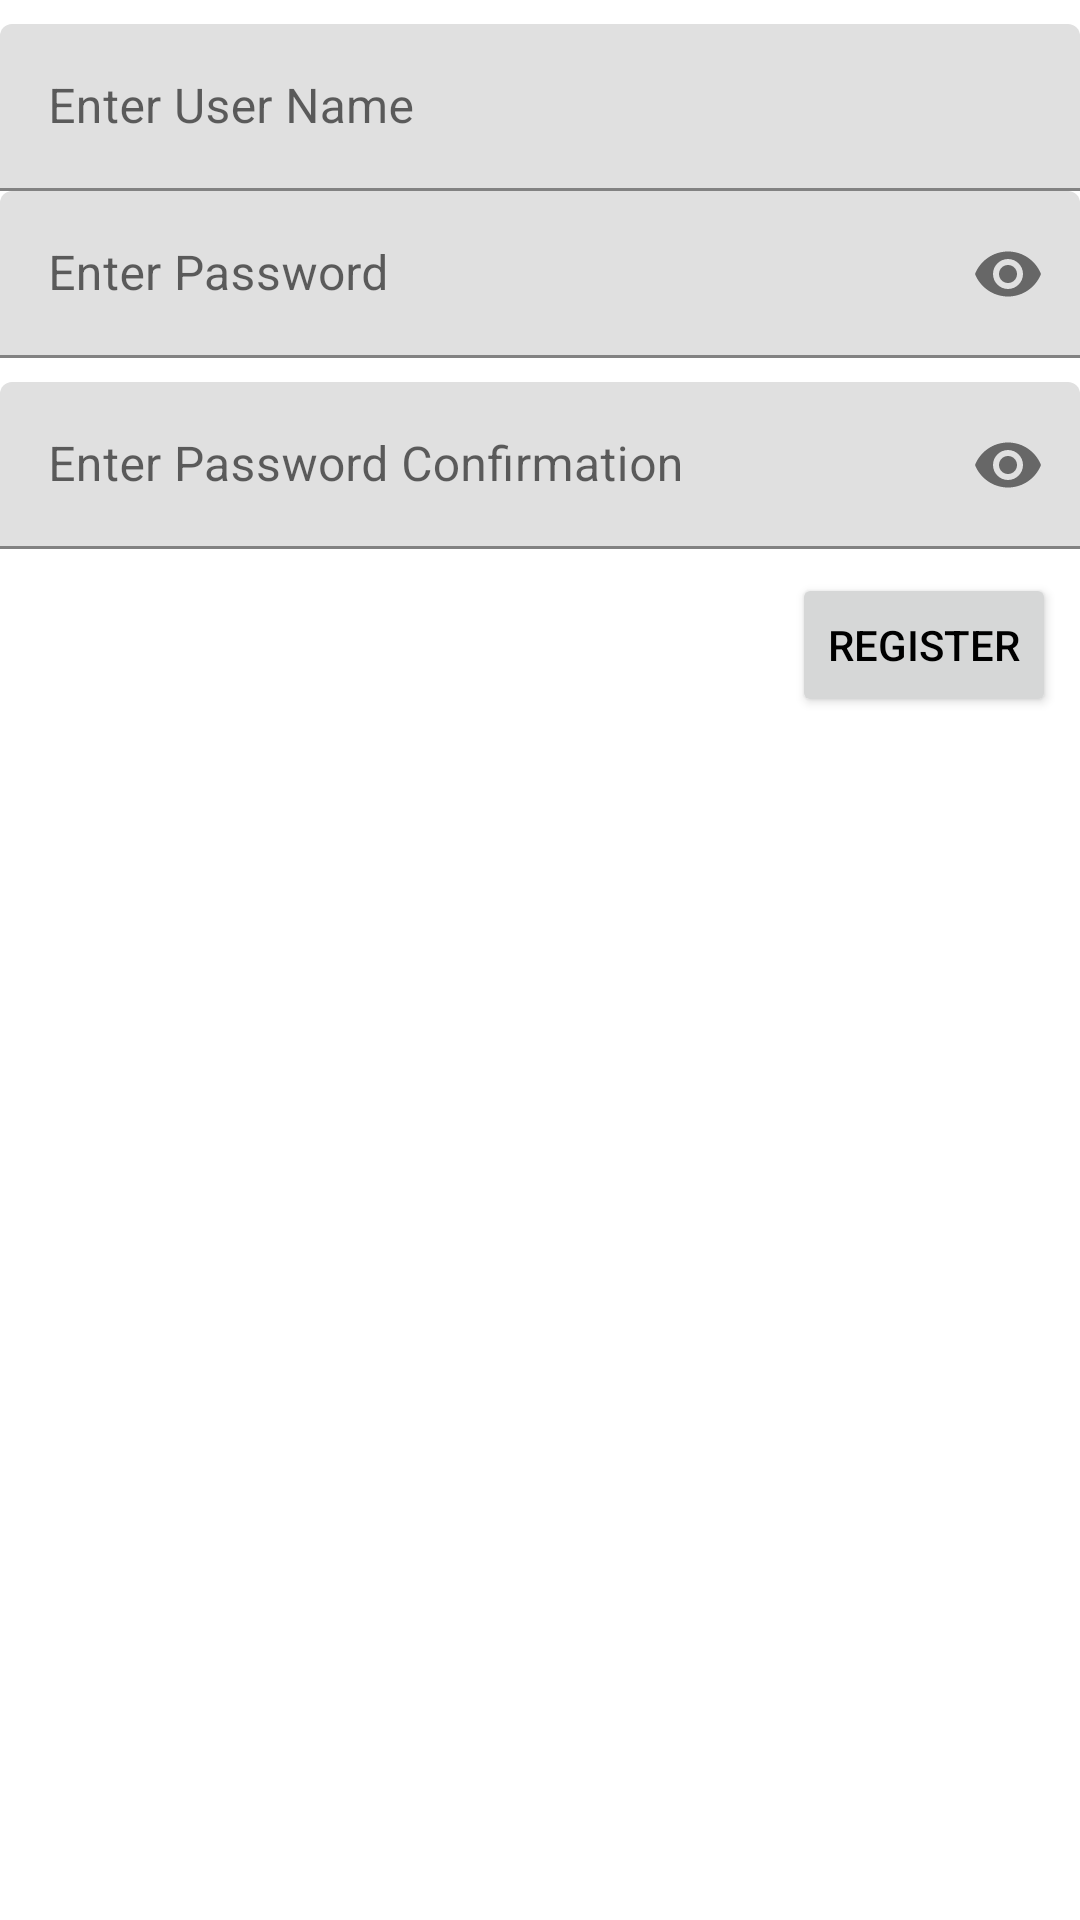

Produce the Android XML layout that renders to this screen, including the resource entries it uses.
<!-- AndroidManifest.xml: application theme AppTheme -->
<!-- res/layout/activity_register.xml -->
<?xml version="1.0" encoding="utf-8"?>
<androidx.constraintlayout.widget.ConstraintLayout xmlns:android="http://schemas.android.com/apk/res/android"
    xmlns:app="http://schemas.android.com/apk/res-auto"
    xmlns:tools="http://schemas.android.com/tools"
    android:layout_width="match_parent"
    android:layout_height="match_parent"
    tools:context=".RegisterActivity">

    <com.google.android.material.textfield.TextInputLayout
        android:id="@+id/textInputLayout2"
        android:layout_width="match_parent"
        android:layout_height="wrap_content"
        android:layout_marginTop="8dp"
        app:layout_constraintTop_toTopOf="parent"
        tools:layout_editor_absoluteX="8dp">

        <com.google.android.material.textfield.TextInputEditText
            android:id="@+id/etUserName"
            android:layout_width="match_parent"
            android:layout_height="wrap_content"
            android:hint="@string/enter_user_name" />
    </com.google.android.material.textfield.TextInputLayout>

    <com.google.android.material.textfield.TextInputLayout
        android:id="@+id/tlPassword"
        android:layout_width="match_parent"
        android:layout_height="wrap_content"
        app:passwordToggleEnabled="true"
        app:layout_constraintTop_toBottomOf="@id/textInputLayout2">

        <com.google.android.material.textfield.TextInputEditText
            android:id="@+id/etPassword"
            android:layout_width="match_parent"
            android:layout_height="wrap_content"
            android:hint="@string/enter_password"
            android:inputType="textPassword"/>
    </com.google.android.material.textfield.TextInputLayout>

    <com.google.android.material.textfield.TextInputLayout
        android:id="@+id/tlConfirmPassword"
        android:layout_width="match_parent"
        android:layout_height="wrap_content"
        app:passwordToggleEnabled="true"
        android:layout_marginTop="8dp"
        app:layout_constraintTop_toBottomOf="@+id/tlPassword">

        <com.google.android.material.textfield.TextInputEditText
            android:id="@+id/etConfirmPassword"
            android:layout_width="match_parent"
            android:layout_height="wrap_content"
            android:hint="@string/enter_password_confirmation"
            android:maxLines="1"
            android:inputType="textPassword"/>
    </com.google.android.material.textfield.TextInputLayout>

    <Button
        android:id="@+id/btnRegister"
        android:layout_width="wrap_content"
        android:layout_height="wrap_content"
        android:layout_marginTop="8dp"
        android:layout_marginEnd="8dp"
        android:text="@string/register"
        android:onClick="register"
        app:layout_constraintEnd_toEndOf="parent"
        app:layout_constraintTop_toBottomOf="@+id/tlConfirmPassword" />
</androidx.constraintlayout.widget.ConstraintLayout>
<!-- resources referenced by this layout -->
<resources>
  <string name="enter_password">Enter Password</string>
  <string name="enter_password_confirmation">Enter Password Confirmation</string>
  <string name="enter_user_name">Enter User Name</string>
  <string name="register">Register</string>
  <style name="AppTheme" parent="Theme.MaterialComponents.Light.DarkActionBar">
          
          <item name="colorPrimary">@color/colorPrimary</item>
          <item name="colorPrimaryDark">@color/colorPrimaryDark</item>
  
          <item name="android:textColorPrimary">#000</item>
      </style>
  <!-- not gathered from this repository: default colours our renderer supplied (Android Studio template values) -->
  <color name="colorPrimary">#FF6200EE</color>
  <color name="colorPrimaryDark">#FF3700B3</color>
</resources>
